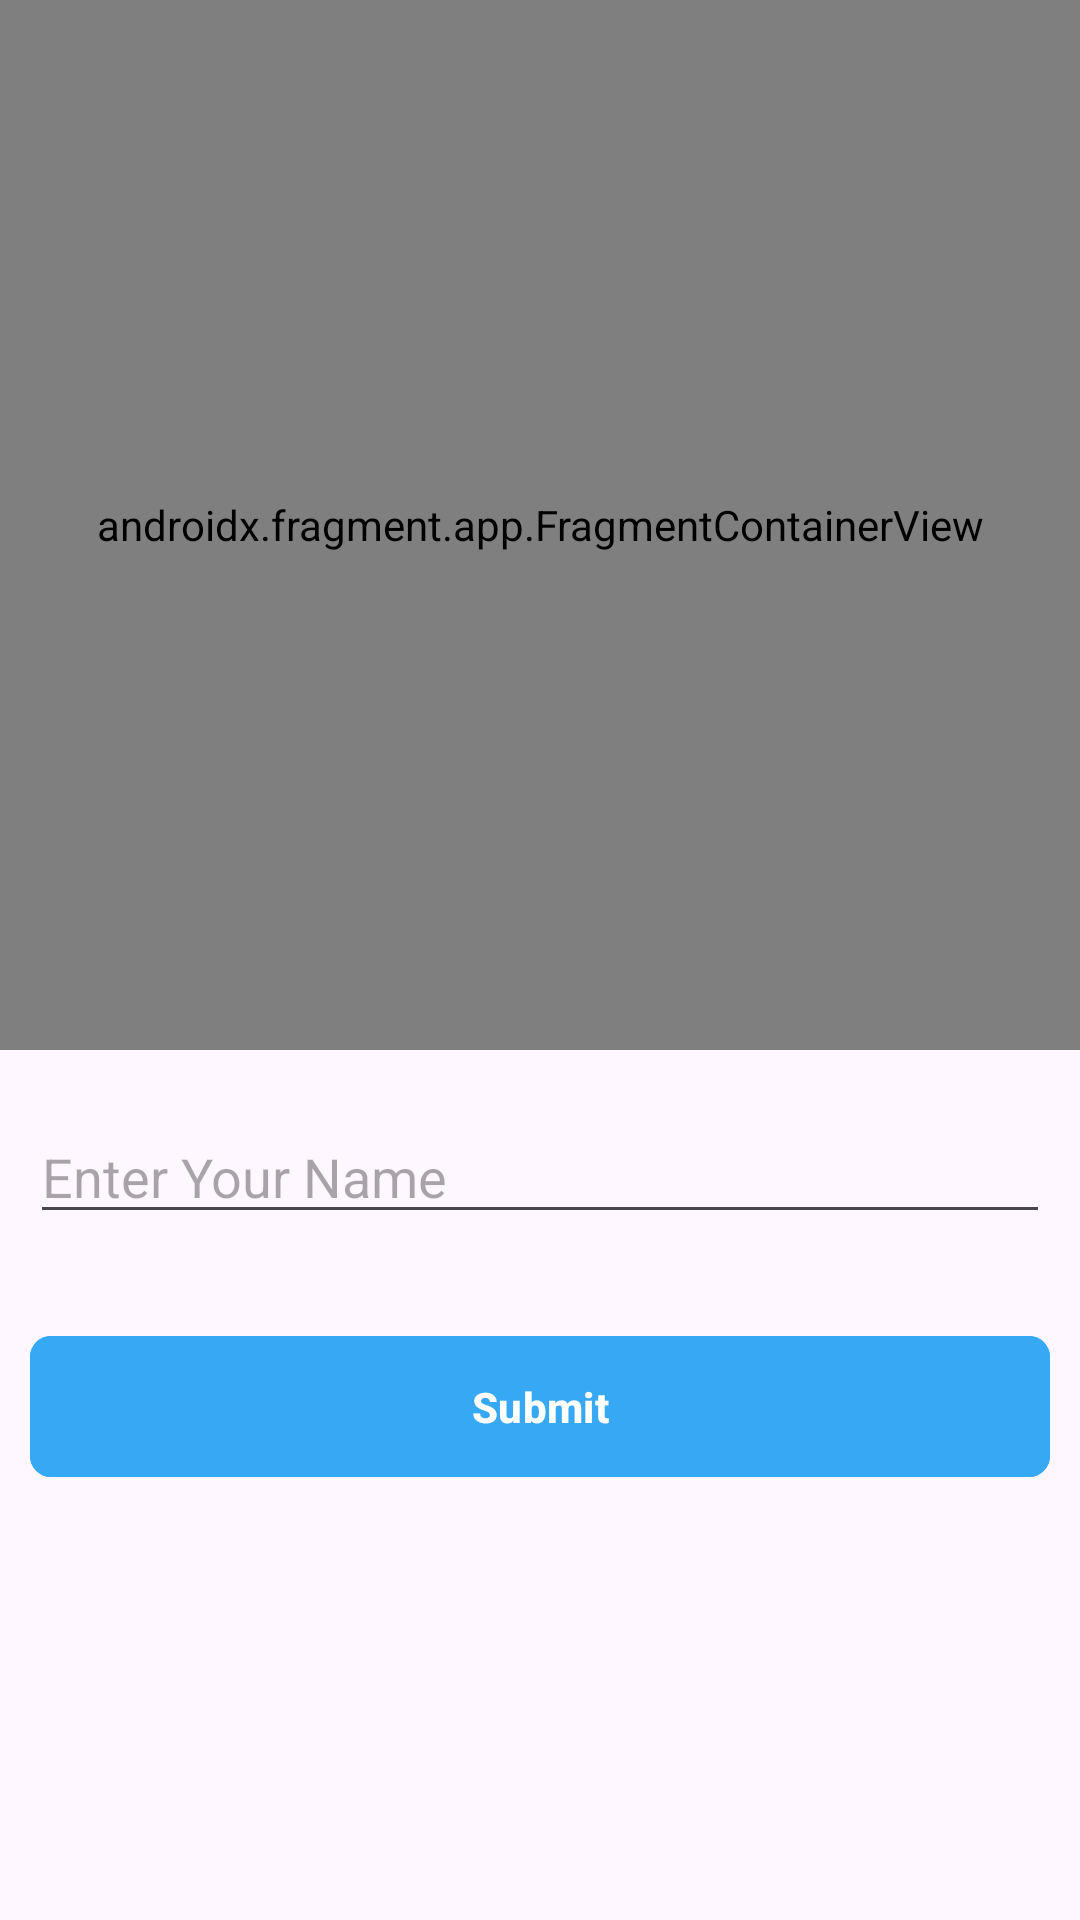

Here is an Android app screen rendered from its layout file. Give the layout XML and the strings, colors and styles it references.
<!-- AndroidManifest.xml: application theme Theme.KotlinBatch6M2026 -->
<!-- res/layout/activity_fragment.xml -->
<?xml version="1.0" encoding="utf-8"?>
<LinearLayout xmlns:android="http://schemas.android.com/apk/res/android"
    xmlns:app="http://schemas.android.com/apk/res-auto"
    xmlns:tools="http://schemas.android.com/tools"
    android:id="@+id/main"
    android:layout_width="match_parent"
    android:layout_height="match_parent"
    android:orientation="vertical"
    tools:context=".FragmentActivity">

    <androidx.fragment.app.FragmentContainerView
        android:id="@+id/containerView"
        android:layout_width="match_parent"
        android:layout_height="350dp"
        android:name="com.coderroots.kotlinbatch6m2026.FirstFragment"/>


    <EditText
        android:layout_width="match_parent"
        android:layout_height="wrap_content"
        android:id="@+id/etName"

        android:layout_marginHorizontal="10dp"
        android:layout_marginVertical="20dp"
        android:hint="Enter Your Name"
        />

    <com.google.android.material.button.MaterialButton
        android:id="@+id/btnSubmit"
        android:layout_width="match_parent"
        android:layout_height="55dp"
        app:cornerRadius="7dp"
        android:layout_marginHorizontal="10dp"
        android:layout_marginVertical="10dp"
        android:textStyle="bold"
        android:backgroundTint="@color/blue"
        android:text="Submit"
        />


</LinearLayout>
<!-- resources referenced by this layout -->
<resources>
  <color name="blue">#36A8F4</color>
  <style name="Theme.KotlinBatch6M2026" parent="Base.Theme.KotlinBatch6M2026" />
  <style name="Base.Theme.KotlinBatch6M2026" parent="Theme.Material3.DayNight.NoActionBar">
          
          
      </style>
</resources>
